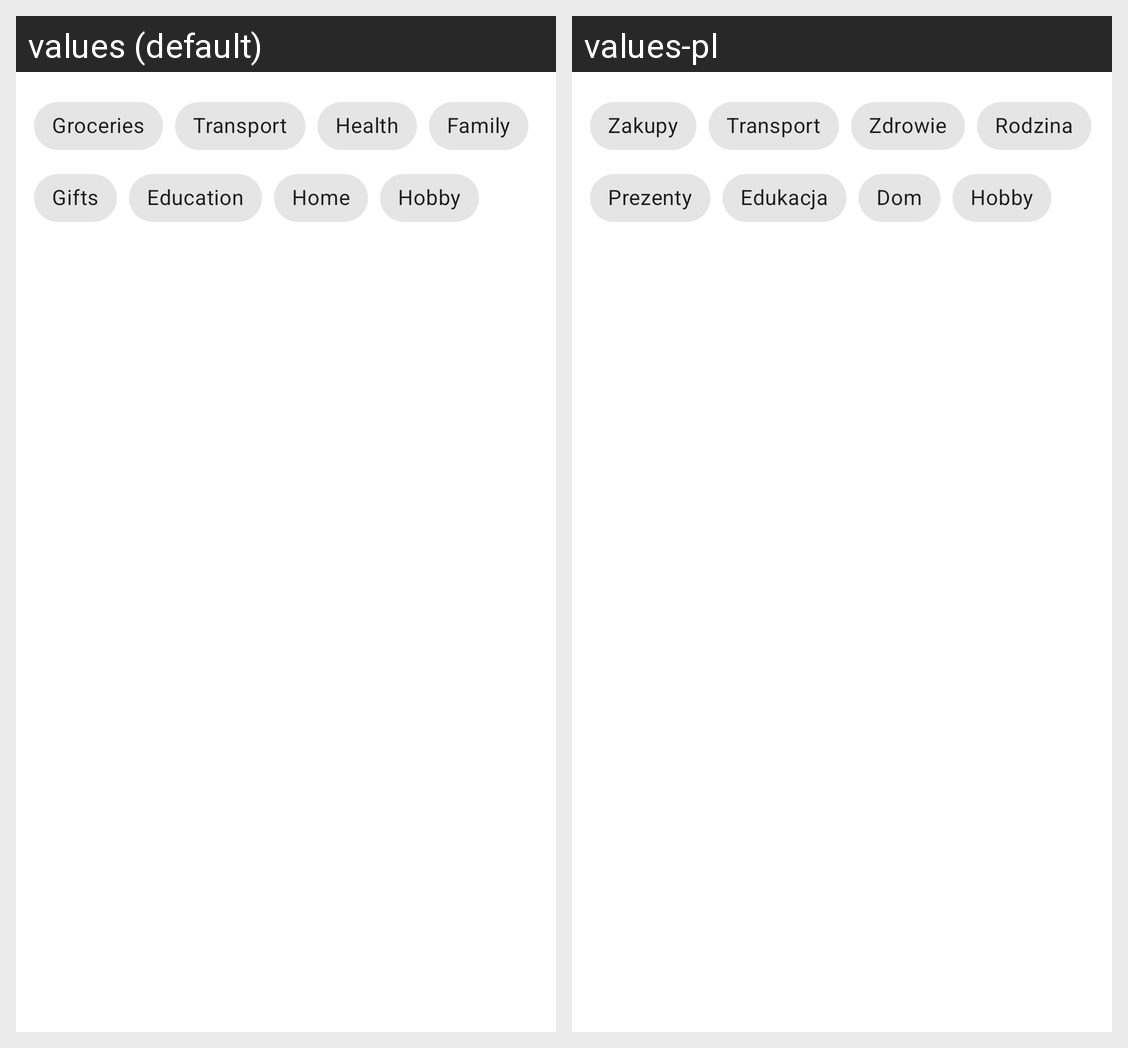

For this localized Android screen grid, give each drawn string resource with its value in every locale shown.
Android screen res/layout/details_fragment.xml rendered under 2 locales, left to right: values (default), values-pl. Device: Nexus 5 (rendered at 1080×1920; each locale shown at half size, 540×960, under a caption strip naming it); theme Theme.MyApp.
Strings drawn on this screen, with the default value and each locale's value (text and hints the layout hard-codes, and strings that could not be matched under every locale, appear in the picture but are not listed):

groceries
  values: Groceries
  values-pl: Zakupy

transport
  values: Transport
  values-pl: Transport

health
  values: Health
  values-pl: Zdrowie

family
  values: Family
  values-pl: Rodzina

gifts
  values: Gifts
  values-pl: Prezenty

education
  values: Education
  values-pl: Edukacja

home
  values: Home
  values-pl: Dom

hobby
  values: Hobby
  values-pl: Hobby
